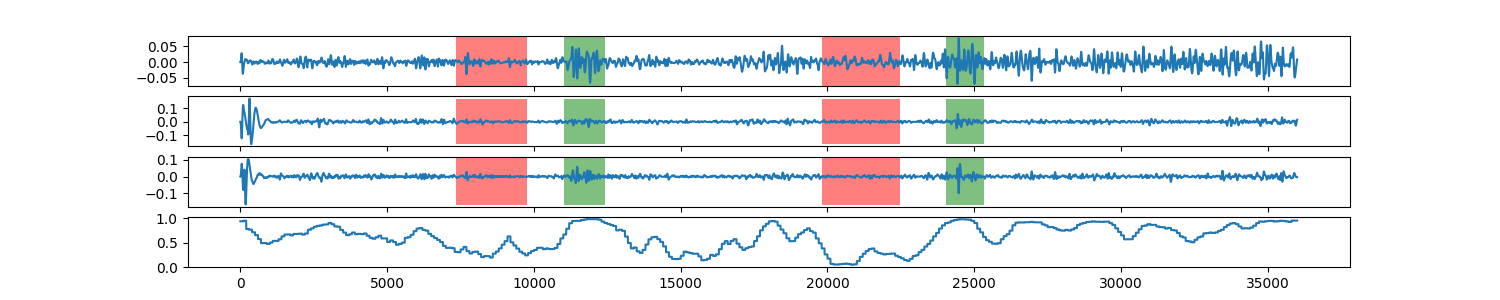

The file beside this chart, header and first rows:
0, 0.938969374932
1, 0.939
2, 0.939
3, 0.939
4, 0.939
5, 0.939
6, 0.939
7, 0.939
8, 0.939
9, 0.939
10, 0.939
11, 0.939
12, 0.939
13, 0.939
14, 0.939
15, 0.939
16, 0.939
17, 0.939
18, 0.939
19, 0.939
20, 0.939
21, 0.939
22, 0.939
23, 0.939
24, 0.939
25, 0.939
26, 0.939
27, 0.939
28, 0.939
29, 0.939
30, 0.939
31, 0.939
32, 0.939
33, 0.939
34, 0.939
35, 0.939
36, 0.939
37, 0.939
38, 0.939
39, 0.939
40, 0.939
41, 0.939
42, 0.939
43, 0.939
44, 0.939
45, 0.939
46, 0.939
47, 0.939
48, 0.939
49, 0.939
50, 0.939
51, 0.939
52, 0.939
53, 0.939
54, 0.939
55, 0.939
56, 0.939
57, 0.939
58, 0.939
59, 0.939
60, 0.939
... 35,939 more rows
